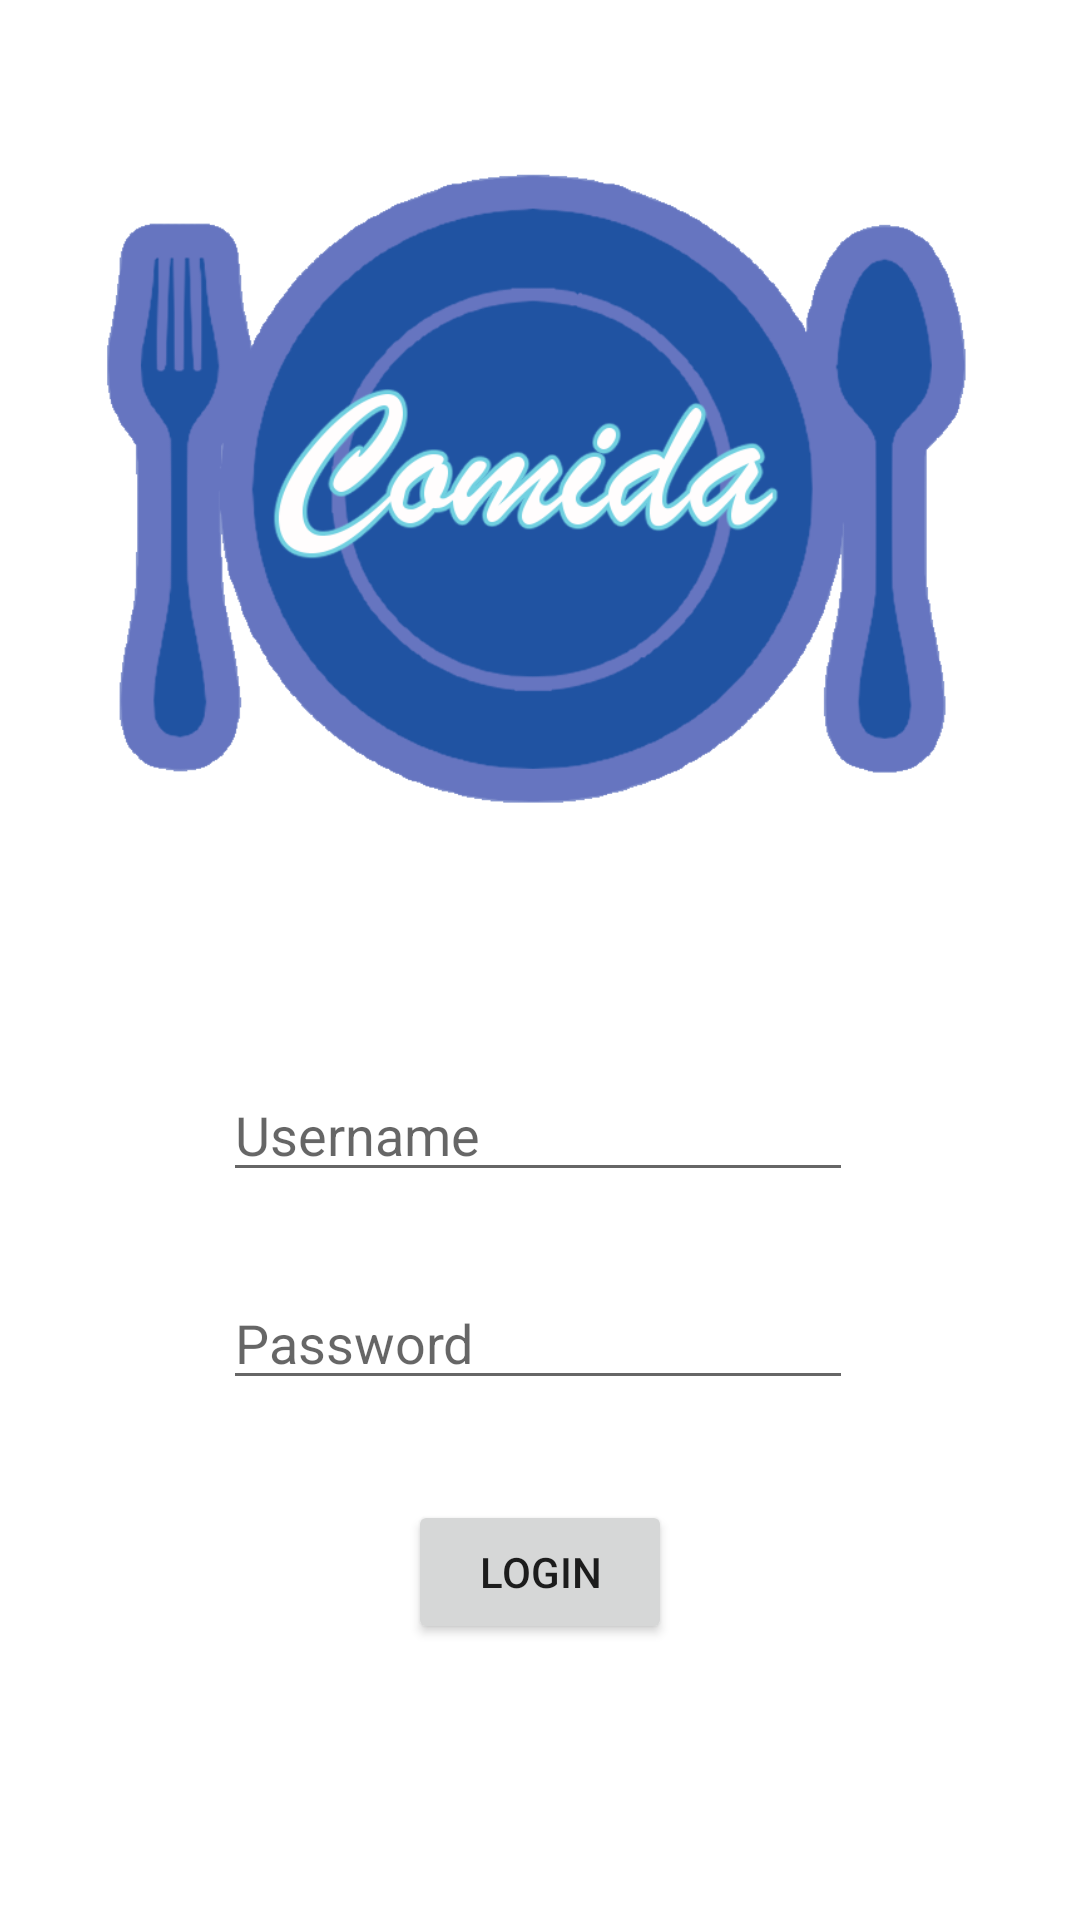

This screen was rendered from an Android layout file. Write that file and the resources it references.
<!-- AndroidManifest.xml: application theme Theme.Comida0316 -->
<!-- res/layout/screen_login.xml -->
<?xml version="1.0" encoding="utf-8"?>
<androidx.constraintlayout.widget.ConstraintLayout xmlns:android="http://schemas.android.com/apk/res/android"
    xmlns:app="http://schemas.android.com/apk/res-auto"
    xmlns:tools="http://schemas.android.com/tools"
    android:layout_width="match_parent"
    android:layout_height="match_parent"
    tools:context=".LoginScreen">


    <Button
        android:id="@+id/button_second"
        android:layout_width="wrap_content"
        android:layout_height="wrap_content"
        android:layout_marginBottom="92dp"
        android:text="@string/login_button"
        app:layout_constraintBottom_toBottomOf="parent"
        app:layout_constraintEnd_toEndOf="parent"
        app:layout_constraintStart_toStartOf="parent" />

    <ImageView
        android:id="@+id/imageView"
        android:layout_width="325dp"
        android:layout_height="294dp"
        android:layout_marginBottom="44dp"

        android:src="@drawable/comida"
        app:layout_constraintBottom_toTopOf="@+id/editTextTextPersonName3"
        app:layout_constraintEnd_toEndOf="parent"

        app:layout_constraintHorizontal_bias="0.589"
        app:layout_constraintStart_toStartOf="parent"
        android:contentDescription="@string/logo_text" />

    <EditText
        android:id="@+id/editTextTextPersonName3"
        android:layout_width="wrap_content"
        android:layout_height="wrap_content"
        android:layout_marginTop="356dp"
        android:ems="10"
        android:hint="@string/username_text"

        android:inputType="textPersonName"
        app:layout_constraintEnd_toEndOf="parent"

        app:layout_constraintHorizontal_bias="0.495"
        app:layout_constraintStart_toStartOf="parent"
        app:layout_constraintTop_toTopOf="parent"

        android:autofillHints="" />

    <EditText
        android:id="@+id/editTextTextPassword3"
        android:layout_width="wrap_content"
        android:layout_height="wrap_content"
        android:layout_marginTop="28dp"
        android:ems="10"
        android:hint="@string/password_text"

        android:inputType="textPassword"
        app:layout_constraintEnd_toEndOf="parent"
        app:layout_constraintHorizontal_bias="0.495"
        app:layout_constraintStart_toStartOf="parent"
        app:layout_constraintTop_toBottomOf="@+id/editTextTextPersonName3"
        android:autofillHints="" />


</androidx.constraintlayout.widget.ConstraintLayout>
<!-- resources referenced by this layout -->
<resources>
  <!-- drawable comida: png bitmap (drawable, 73098 bytes) -->
  <string name="login_button">Login</string>
  <string name="logo_text">Comida\'s logo, which is a blue and purple plate surrounded by a fork and spoon.</string>
  <string name="password_text">Password</string>
  <string name="username_text">Username</string>
  <style name="Theme.Comida0316" parent="Theme.MaterialComponents.DayNight.NoActionBar">
          
          <item name="colorPrimary">@color/purple_500</item>
          <item name="colorPrimaryVariant">@color/purple_700</item>
          <item name="colorOnPrimary">@color/white</item>
          
          <item name="colorSecondary">@color/teal_200</item>
          <item name="colorSecondaryVariant">@color/teal_700</item>
          <item name="colorOnSecondary">@color/black</item>
          
          <item name="android:statusBarColor" tools:targetApi="l">?attr/colorPrimaryVariant</item>
          
      </style>
  <color name="purple_500">#FF2053A2</color>
  <color name="purple_700">#FF6674C0</color>
  <color name="white">#FFFFFFFF</color>
  <color name="teal_200">#FF70d0c0</color>
  <color name="teal_700">#FF70d0c0</color>
  <color name="black">#FF000000</color>
</resources>
